The GitHub repository Dev789-del/Tree-Classification-Image- contains a labelled image folder "new_dataset" with 6 categories: African_tulip, Alstonia_scholaris, Orange_tree, Royal_poinciana, Silver_birch, orange_tree. Examples follow, each with its label.

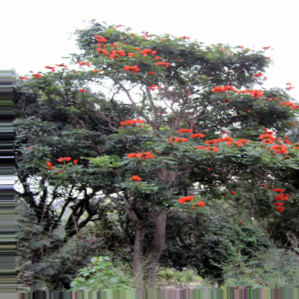
Label: African_tulip

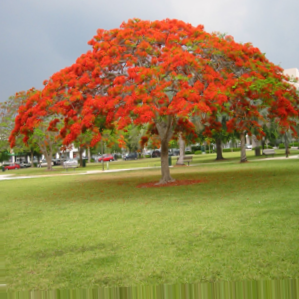
Label: Royal_poinciana

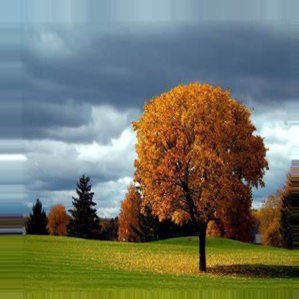
Label: Orange_tree

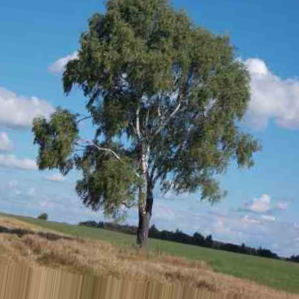
Label: Silver_birch

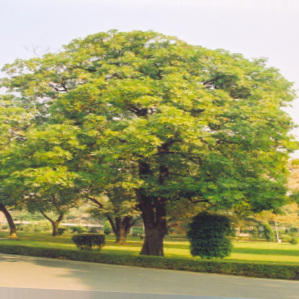
Label: Alstonia_scholaris

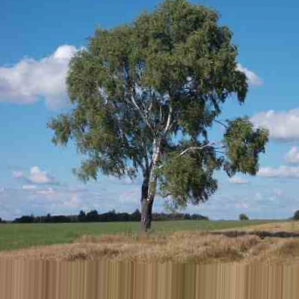
Label: Silver_birch
